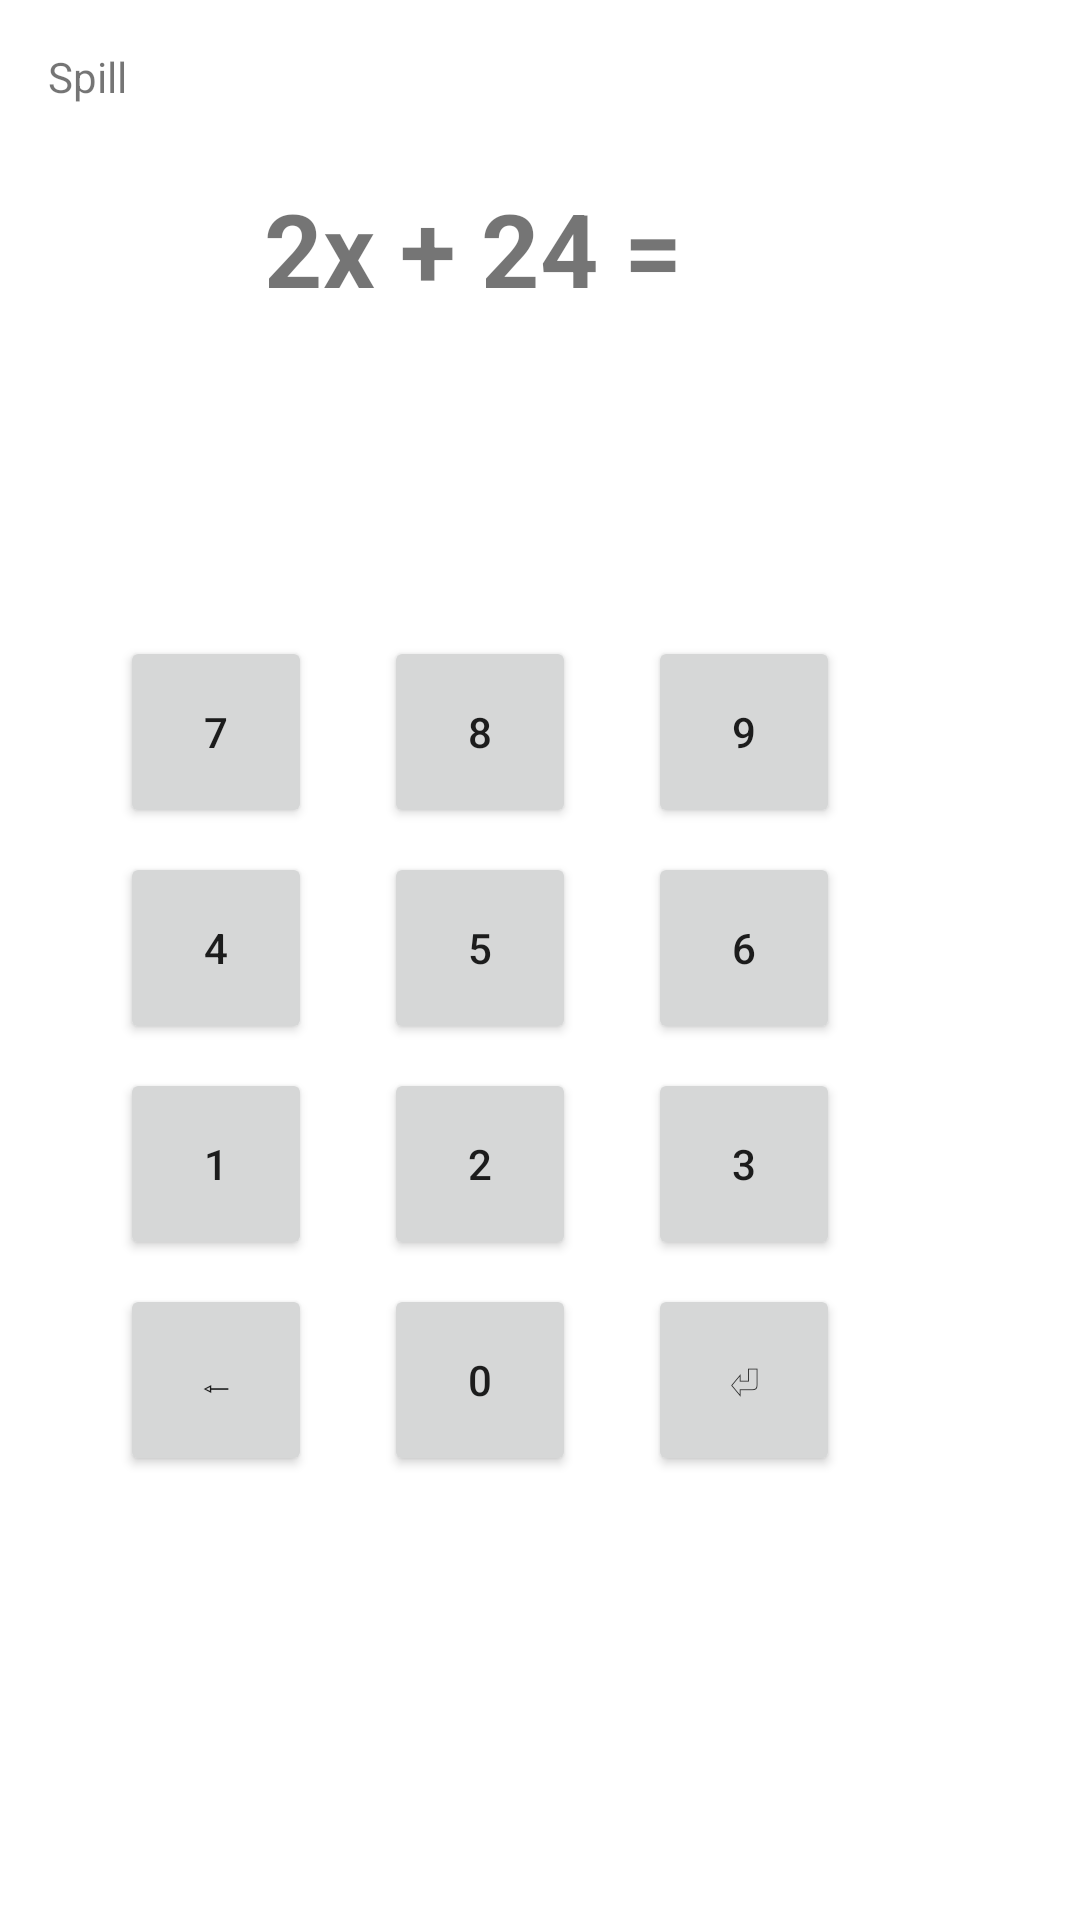

Reconstruct the res/layout file that produces this screen, plus the resources it refers to.
<!-- AndroidManifest.xml: application theme Theme.Mappe1 -->
<!-- res/layout/activity_game.xml -->
<?xml version="1.0" encoding="utf-8"?>
<androidx.constraintlayout.widget.ConstraintLayout xmlns:android="http://schemas.android.com/apk/res/android"
    xmlns:app="http://schemas.android.com/apk/res-auto"
    xmlns:tools="http://schemas.android.com/tools"
    android:id="@+id/linearLayout"
    android:layout_width="match_parent"
    android:layout_height="match_parent"
    android:fitsSystemWindows="true"
    android:orientation="vertical">

    <TextView
        android:layout_width="wrap_content"
        android:layout_height="wrap_content"
        android:layout_marginStart="16dp"
        android:layout_marginTop="16dp"
        android:text="Spill"
        app:layout_constraintStart_toStartOf="parent"
        app:layout_constraintTop_toTopOf="parent" />

    <TextView
        android:id="@+id/textView"
        android:layout_width="wrap_content"
        android:layout_height="wrap_content"
        android:layout_marginStart="88dp"
        android:layout_marginTop="60dp"
        android:text="2x + 24 ="
        android:textSize="34sp"
        android:textStyle="bold"
        app:layout_constraintStart_toStartOf="parent"
        app:layout_constraintTop_toTopOf="parent" />

    <TextView
        android:id="@+id/output"
        android:layout_width="318dp"
        android:layout_height="wrap_content"
        android:layout_marginTop="128dp"
        android:textAlignment="center"
        android:textSize="34sp"
        android:textStyle="bold"
        app:layout_constraintStart_toStartOf="parent"
        app:layout_constraintTop_toTopOf="parent" />

    <Button
        android:id="@+id/button_7"
        android:layout_width="64dp"
        android:layout_height="64dp"
        android:layout_marginStart="40dp"
        android:layout_marginTop="212dp"
        android:onClick="addNumber"
        android:text="7"
        app:layout_constraintStart_toStartOf="parent"
        app:layout_constraintTop_toTopOf="parent" />

    <Button
        android:id="@+id/button_backspace"
        android:layout_width="64dp"
        android:layout_height="64dp"
        android:layout_marginStart="40dp"
        android:layout_marginTop="428dp"
        android:text="⇽"
        app:layout_constraintStart_toStartOf="parent"
        app:layout_constraintTop_toTopOf="parent" />

    <Button
        android:id="@+id/button_enter"
        android:layout_width="64dp"
        android:layout_height="64dp"
        android:layout_marginStart="216dp"
        android:layout_marginTop="428dp"
        android:text="⏎"
        app:layout_constraintStart_toStartOf="parent"
        app:layout_constraintTop_toTopOf="parent" />

    <Button
        android:id="@+id/button_6"
        android:layout_width="64dp"
        android:layout_height="64dp"
        android:layout_marginStart="216dp"
        android:layout_marginTop="284dp"
        android:text="6"
        app:layout_constraintStart_toStartOf="parent"
        app:layout_constraintTop_toTopOf="parent" />

    <Button
        android:id="@+id/button_4"
        android:layout_width="64dp"
        android:layout_height="64dp"
        android:layout_marginStart="40dp"
        android:layout_marginTop="284dp"
        android:text="4"
        app:layout_constraintStart_toStartOf="parent"
        app:layout_constraintTop_toTopOf="parent" />

    <Button
        android:id="@+id/button_2"
        android:layout_width="64dp"
        android:layout_height="64dp"
        android:layout_marginStart="128dp"
        android:layout_marginTop="356dp"
        android:text="2"
        app:layout_constraintStart_toStartOf="parent"
        app:layout_constraintTop_toTopOf="parent" />

    <Button
        android:id="@+id/button_0"
        android:layout_width="64dp"
        android:layout_height="64dp"
        android:layout_marginStart="128dp"
        android:layout_marginTop="428dp"
        android:text="0"
        app:layout_constraintStart_toStartOf="parent"
        app:layout_constraintTop_toTopOf="parent" />

    <Button
        android:id="@+id/button_8"
        android:layout_width="64dp"
        android:layout_height="64dp"
        android:layout_marginStart="128dp"
        android:layout_marginTop="212dp"
        android:text="8"
        app:layout_constraintStart_toStartOf="parent"
        app:layout_constraintTop_toTopOf="parent" />

    <Button
        android:id="@+id/button_1"
        android:layout_width="64dp"
        android:layout_height="64dp"
        android:layout_marginStart="40dp"
        android:layout_marginTop="356dp"
        android:text="1"
        app:layout_constraintStart_toStartOf="parent"
        app:layout_constraintTop_toTopOf="parent" />

    <Button
        android:id="@+id/button_9"
        android:layout_width="64dp"
        android:layout_height="64dp"
        android:layout_marginStart="216dp"
        android:layout_marginTop="212dp"
        android:text="9"
        app:layout_constraintStart_toStartOf="parent"
        app:layout_constraintTop_toTopOf="parent" />

    <Button
        android:id="@+id/button_3"
        android:layout_width="64dp"
        android:layout_height="64dp"
        android:layout_marginStart="216dp"
        android:layout_marginTop="356dp"
        android:text="3"
        app:layout_constraintStart_toStartOf="parent"
        app:layout_constraintTop_toTopOf="parent" />

    <Button
        android:id="@+id/button_5"
        android:layout_width="64dp"
        android:layout_height="64dp"
        android:layout_marginStart="128dp"
        android:layout_marginTop="284dp"
        android:text="5"
        app:layout_constraintStart_toStartOf="parent"
        app:layout_constraintTop_toTopOf="parent" />


</androidx.constraintlayout.widget.ConstraintLayout>
<!-- resources referenced by this layout -->
<resources>
  <style name="Theme.Mappe1" parent="Theme.MaterialComponents.DayNight.NoActionBar">
          
          <item name="colorPrimary">@color/purple_500</item>
          <item name="colorPrimaryVariant">@color/purple_700</item>
          <item name="colorOnPrimary">@color/white</item>
          
          <item name="colorSecondary">@color/teal_200</item>
          <item name="colorSecondaryVariant">@color/teal_700</item>
          <item name="colorOnSecondary">@color/black</item>
          
          <item name="android:statusBarColor" tools:targetApi="l">?attr/colorPrimaryVariant</item>
          
      </style>
  <color name="purple_500">#FF6200EE</color>
  <color name="purple_700">#FF3700B3</color>
  <color name="white">#FFFFFFFF</color>
  <color name="teal_200">#FF03DAC5</color>
  <color name="teal_700">#FF018786</color>
  <color name="black">#FF000000</color>
</resources>
